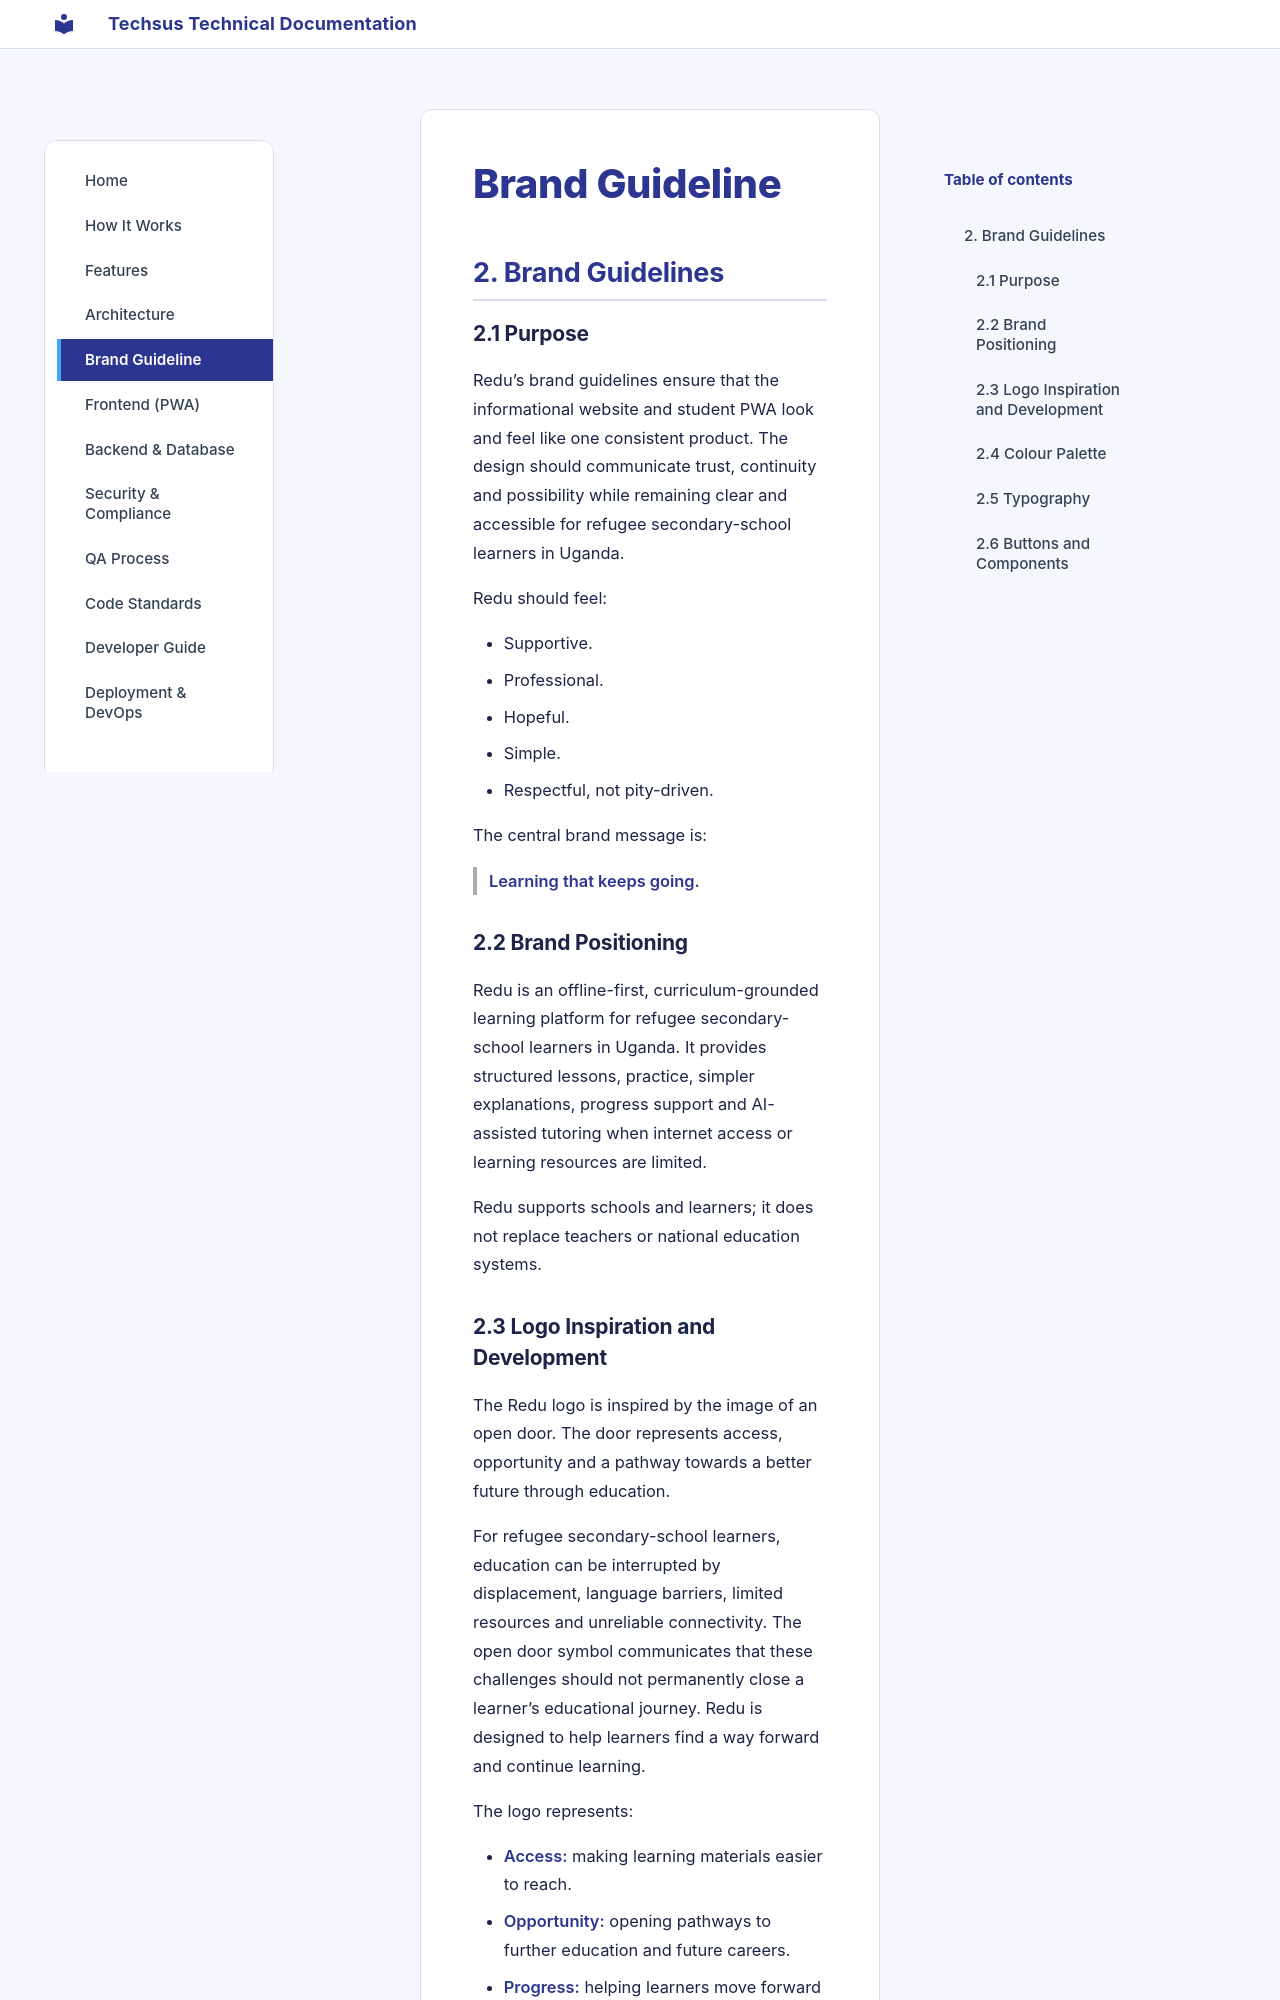

repository: akirachix/techsus-technical-documentation · page: brand-guideline/index.html · generator: mkdocs

## 2. Brand Guidelines

### 2.1 Purpose

Redu’s brand guidelines ensure that the informational website and student PWA look and feel like one consistent product. The design should communicate trust, continuity and possibility while remaining clear and accessible for refugee secondary-school learners in Uganda.

Redu should feel:

- Supportive.
- Professional.
- Hopeful.
- Simple.
- Respectful, not pity-driven.

The central brand message is:

> **Learning that keeps going.**

### 2.2 Brand Positioning

Redu is an offline-first, curriculum-grounded learning platform for refugee secondary-school learners in Uganda. It provides structured lessons, practice, simpler explanations, progress support and AI-assisted tutoring when internet access or learning resources are limited.

Redu supports schools and learners; it does not replace teachers or national education systems.
